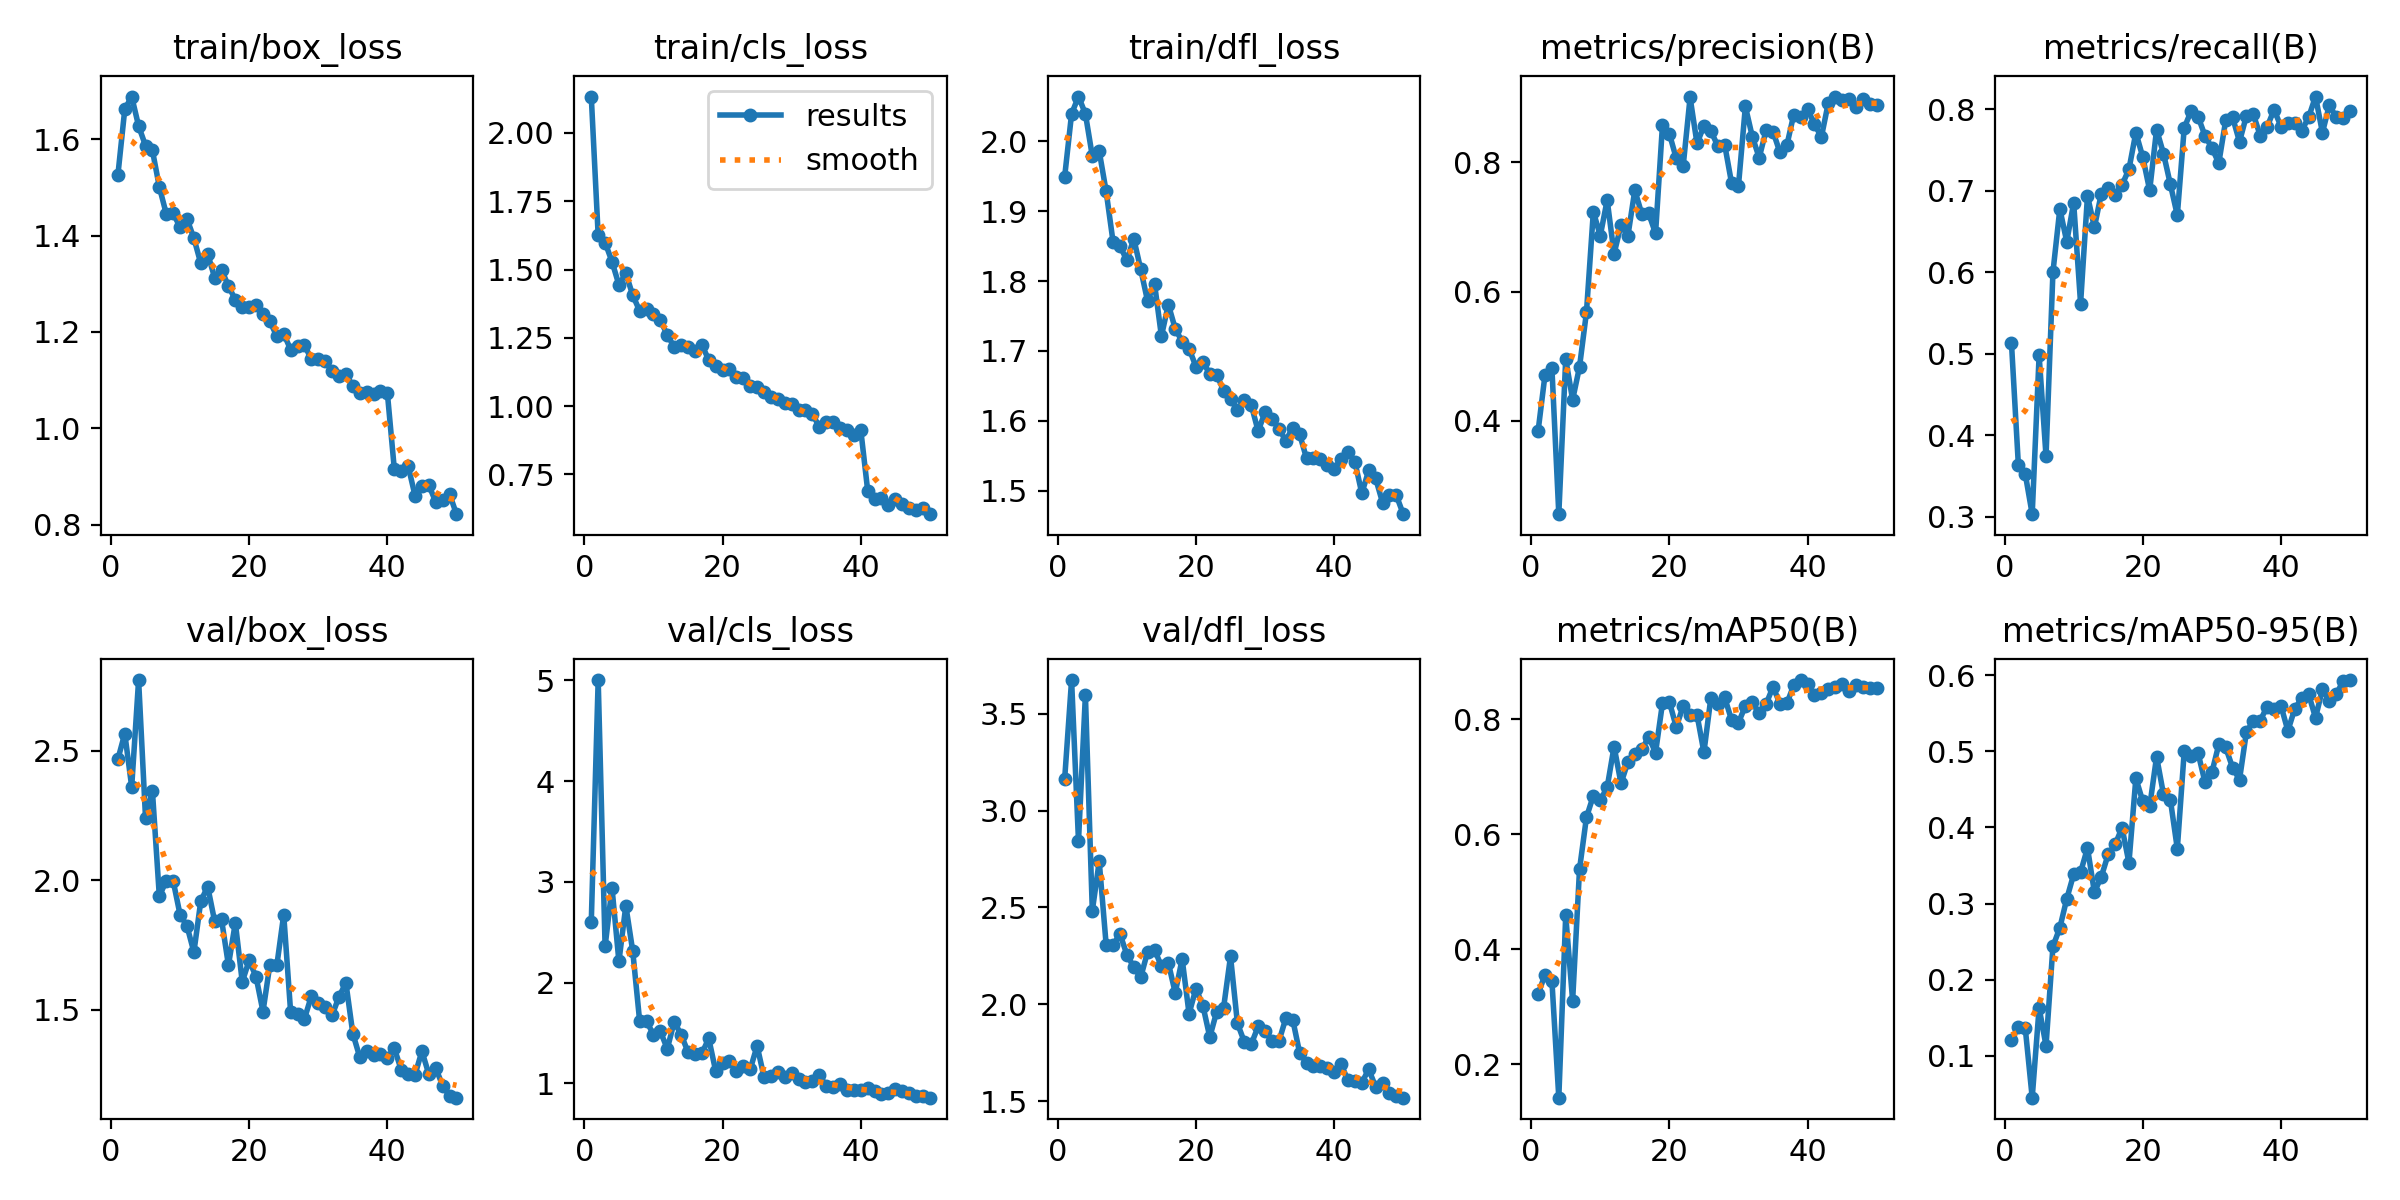

The file beside this chart, header and first rows:
epoch, time, train/box_loss, train/cls_loss, train/dfl_loss, metrics/precision(B), metrics/recall(B), metrics/mAP50(B), metrics/mAP50-95(B), val/box_loss, val/cls_loss, val/dfl_loss, lr/pg0, lr/pg1, lr/pg2
1, 755, 1.525, 2.133, 1.95, 0.3842, 0.5131, 0.322, 0.1211, 2.467, 2.601, 3.164, 0.0006556, 0.0006556, 0.0006556
2, 1508, 1.662, 1.625, 2.039, 0.4709, 0.3633, 0.3554, 0.1376, 2.566, 5.003, 3.674, 0.001296, 0.001296, 0.001296
3, 2262, 1.688, 1.599, 2.064, 0.4823, 0.3524, 0.3455, 0.1357, 2.36, 2.36, 2.843, 0.00191, 0.00191, 0.00191
4, 3016, 1.627, 1.529, 2.039, 0.2559, 0.3034, 0.1416, 0.04478, 2.773, 2.941, 3.596, 0.001881, 0.001881, 0.001881
5, 3770, 1.586, 1.444, 1.979, 0.4959, 0.4981, 0.4588, 0.1629, 2.241, 2.21, 2.483, 0.001842, 0.001842, 0.001842
6, 4526, 1.577, 1.486, 1.986, 0.4329, 0.3745, 0.3105, 0.113, 2.344, 2.764, 2.737, 0.001802, 0.001802, 0.001802
7, 5319, 1.501, 1.406, 1.928, 0.4838, 0.6003, 0.5393, 0.2437, 1.938, 2.313, 2.308, 0.001762, 0.001762, 0.001762
8, 6075, 1.445, 1.349, 1.856, 0.568, 0.6779, 0.6295, 0.2682, 1.998, 1.618, 2.305, 0.001723, 0.001723, 0.001723
9, 6825, 1.446, 1.354, 1.85, 0.7237, 0.6377, 0.6673, 0.3062, 1.997, 1.621, 2.364, 0.001683, 0.001683, 0.001683
10, 7575, 1.418, 1.336, 1.829, 0.6864, 0.6854, 0.6593, 0.3384, 1.867, 1.481, 2.256, 0.001644, 0.001644, 0.001644
11, 8331, 1.435, 1.314, 1.861, 0.7418, 0.5618, 0.6819, 0.341, 1.823, 1.516, 2.193, 0.001604, 0.001604, 0.001604
12, 9096, 1.395, 1.261, 1.817, 0.6587, 0.694, 0.7528, 0.3731, 1.722, 1.344, 2.139, 0.001564, 0.001564, 0.001564
13, 9864, 1.342, 1.217, 1.771, 0.703, 0.6554, 0.6887, 0.315, 1.92, 1.611, 2.271, 0.001525, 0.001525, 0.001525
14, 10618, 1.362, 1.226, 1.796, 0.6864, 0.6966, 0.7259, 0.3352, 1.975, 1.485, 2.283, 0.001485, 0.001485, 0.001485
15, 11368, 1.313, 1.216, 1.721, 0.7569, 0.7041, 0.7401, 0.3649, 1.842, 1.311, 2.197, 0.001446, 0.001446, 0.001446
16, 12119, 1.329, 1.202, 1.766, 0.7206, 0.6955, 0.7477, 0.3777, 1.848, 1.29, 2.214, 0.001406, 0.001406, 0.001406
17, 12874, 1.295, 1.224, 1.732, 0.7212, 0.7074, 0.7693, 0.3997, 1.672, 1.297, 2.059, 0.001366, 0.001366, 0.001366
18, 13628, 1.267, 1.169, 1.713, 0.6902, 0.7266, 0.7424, 0.3535, 1.836, 1.447, 2.234, 0.001327, 0.001327, 0.001327
19, 14381, 1.252, 1.147, 1.703, 0.8573, 0.7715, 0.8279, 0.4647, 1.607, 1.123, 1.952, 0.001287, 0.001287, 0.001287
20, 15137, 1.251, 1.132, 1.677, 0.8444, 0.7416, 0.8307, 0.4345, 1.69, 1.206, 2.081, 0.001248, 0.001248, 0.001248
21, 15891, 1.256, 1.135, 1.684, 0.8061, 0.7007, 0.7866, 0.4276, 1.626, 1.221, 1.993, 0.001208, 0.001208, 0.001208
22, 16645, 1.237, 1.106, 1.667, 0.7945, 0.7753, 0.8236, 0.493, 1.493, 1.118, 1.831, 0.001168, 0.001168, 0.001168
23, 17398, 1.222, 1.103, 1.666, 0.9005, 0.7458, 0.8071, 0.4436, 1.674, 1.173, 1.962, 0.001129, 0.001129, 0.001129
24, 18152, 1.191, 1.073, 1.643, 0.8294, 0.7079, 0.8081, 0.436, 1.671, 1.14, 1.983, 0.001089, 0.001089, 0.001089
25, 18906, 1.196, 1.069, 1.631, 0.8564, 0.6701, 0.7429, 0.3721, 1.867, 1.373, 2.247, 0.00105, 0.00105, 0.00105
26, 19659, 1.163, 1.052, 1.616, 0.8487, 0.7773, 0.8371, 0.5001, 1.491, 1.063, 1.902, 0.00101, 0.00101, 0.00101
27, 20412, 1.171, 1.035, 1.63, 0.8256, 0.7981, 0.8273, 0.4946, 1.482, 1.069, 1.806, 0.0009704, 0.0009704, 0.0009704
28, 21164, 1.173, 1.026, 1.623, 0.8276, 0.7912, 0.8384, 0.498, 1.464, 1.112, 1.794, 0.0009308, 0.0009308, 0.0009308
29, 21919, 1.143, 1.011, 1.585, 0.7681, 0.7678, 0.799, 0.4598, 1.552, 1.067, 1.886, 0.0008912, 0.0008912, 0.0008912
30, 22672, 1.144, 1.006, 1.612, 0.764, 0.7528, 0.7945, 0.4723, 1.524, 1.099, 1.863, 0.0008516, 0.0008516, 0.0008516
31, 23425, 1.14, 0.9851, 1.603, 0.8865, 0.7341, 0.8234, 0.5091, 1.508, 1.041, 1.811, 0.000812, 0.000812, 0.000812
32, 24186, 1.119, 0.9869, 1.589, 0.84, 0.7865, 0.8296, 0.5052, 1.478, 1.017, 1.809, 0.0007724, 0.0007724, 0.0007724
33, 24943, 1.109, 0.9703, 1.571, 0.8072, 0.7903, 0.8108, 0.4787, 1.55, 1.029, 1.928, 0.0007328, 0.0007328, 0.0007328
34, 25697, 1.112, 0.9249, 1.59, 0.8498, 0.7603, 0.8268, 0.4629, 1.603, 1.083, 1.922, 0.0006932, 0.0006932, 0.0006932
35, 26450, 1.088, 0.9425, 1.581, 0.8477, 0.7923, 0.8568, 0.5256, 1.408, 0.9735, 1.75, 0.0006536, 0.0006536, 0.0006536
36, 27203, 1.074, 0.9417, 1.546, 0.8155, 0.794, 0.8275, 0.54, 1.317, 0.9633, 1.698, 0.000614, 0.000614, 0.000614
37, 27956, 1.076, 0.9182, 1.546, 0.8264, 0.7678, 0.8278, 0.5406, 1.341, 0.9919, 1.681, 0.0005744, 0.0005744, 0.0005744
38, 28709, 1.071, 0.9113, 1.546, 0.8739, 0.7785, 0.8595, 0.5589, 1.323, 0.9369, 1.682, 0.0005348, 0.0005348, 0.0005348
39, 29461, 1.077, 0.8953, 1.537, 0.8697, 0.7996, 0.8686, 0.556, 1.328, 0.9327, 1.672, 0.0004952, 0.0004952, 0.0004952
40, 30214, 1.073, 0.913, 1.531, 0.8825, 0.779, 0.861, 0.56, 1.315, 0.9315, 1.653, 0.0004556, 0.0004556, 0.0004556
41, 30965, 0.9163, 0.6911, 1.545, 0.8589, 0.7828, 0.8423, 0.5272, 1.352, 0.952, 1.691, 0.000416, 0.000416, 0.000416
42, 31715, 0.9116, 0.6618, 1.555, 0.8392, 0.7828, 0.8458, 0.5561, 1.268, 0.9259, 1.608, 0.0003764, 0.0003764, 0.0003764
43, 32466, 0.9223, 0.6637, 1.541, 0.8921, 0.7739, 0.8535, 0.5701, 1.252, 0.8963, 1.604, 0.0003368, 0.0003368, 0.0003368
44, 33220, 0.8605, 0.6364, 1.496, 0.9018, 0.7903, 0.8571, 0.5752, 1.249, 0.9011, 1.596, 0.0002972, 0.0002972, 0.0002972
45, 33973, 0.881, 0.6583, 1.529, 0.897, 0.8158, 0.8617, 0.5444, 1.339, 0.9459, 1.665, 0.0002576, 0.0002576, 0.0002576
46, 34724, 0.8823, 0.6403, 1.517, 0.8978, 0.7715, 0.85, 0.5816, 1.251, 0.9228, 1.574, 0.000218, 0.000218, 0.000218
47, 35476, 0.8469, 0.6268, 1.483, 0.8852, 0.8052, 0.8597, 0.5665, 1.274, 0.9015, 1.591, 0.0001784, 0.0001784, 0.0001784
48, 36222, 0.8513, 0.6201, 1.494, 0.8974, 0.7903, 0.8558, 0.5756, 1.207, 0.8781, 1.542, 0.0001388, 0.0001388, 0.0001388
49, 36973, 0.8635, 0.6261, 1.493, 0.8901, 0.7889, 0.8542, 0.5921, 1.167, 0.8719, 1.526, 9.92e-05, 9.92e-05, 9.92e-05
50, 37722, 0.8218, 0.6045, 1.466, 0.8884, 0.7977, 0.854, 0.5938, 1.16, 0.8585, 1.518, 5.96e-05, 5.96e-05, 5.96e-05
